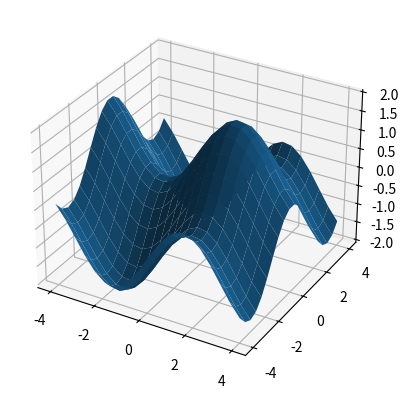

This figure's Python source:
import numpy as np
import matplotlib.pyplot as plt
from mpl_toolkits.mplot3d import axes3d

ax = plt.subplot(projection='3d')
# 网格数据的另一种表示形式
x, y = np.ogrid[-4:4:20j, -4:4:20j]
z = np.sin(x) + np.cos(y)
# 自动对x和y进行广播
ax.plot_surface(x, y, z)

plt.show()
